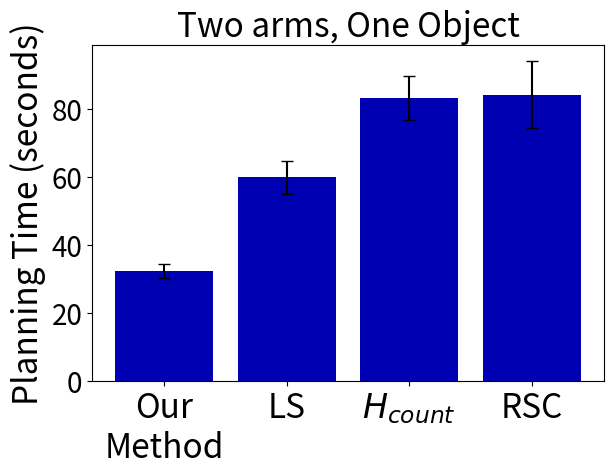
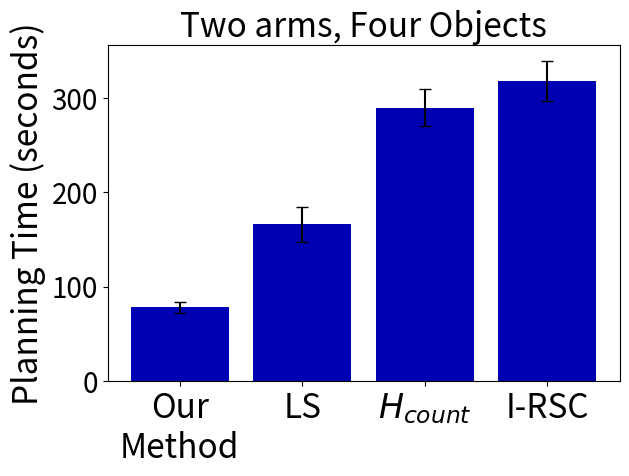
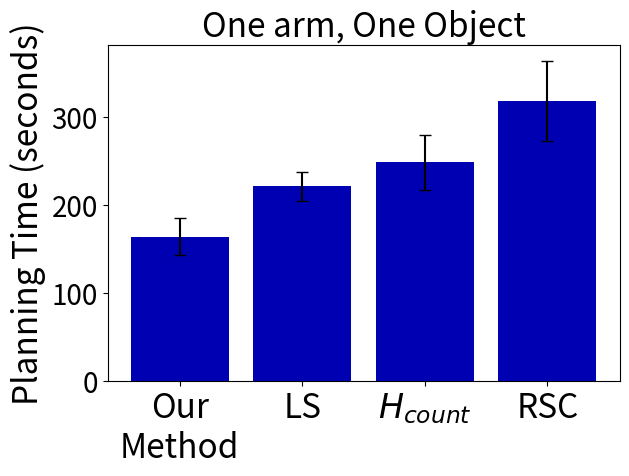

These charts were generated, in order, by the following Python code:
import numpy as np
from matplotlib import pyplot as plt

fontsize = 24
tickfontsize = 20

methods = ['Our\nMethod', 'LS', '$H_{count}$', 'I-RSC']
x = np.arange(len(methods))

data = [
	(2, 1, [32.4, 59.9, 83.2, 84.2], [2.1, 4.9, 6.6, 9.9]),
	(2, 4, [78., 165.9, 289.5, 317.7], [6.1, 18.8, 19.9, 21.4]),
	(1, 1, [163.9, 220.8, 248.3, 317.9], [21.2, 16.8, 31.2, 45.5]),
]

inflect = {
	1: 'One',
	2: 'Two',
	4: 'Four',
}

plural = {
	1: '',
	2: 's',
	4: 's',
}

for num_arms, num_objs, y, err in data:
	plt.rc('ytick', labelsize=tickfontsize)
	plt.figure()
	plt.bar(x, y, yerr=err, capsize=4, color=(0.,0.,.7))
	plt.xticks(x, [m[2 if m == 'I-RSC' and num_objs == 1 else 0:] for m in methods], rotation=0, size=fontsize)
	plt.ylabel('Planning Time (seconds)', size=fontsize)
	plt.title("{} arm{}, {} Object{}".format(inflect[num_arms], plural[num_arms], inflect[num_objs], plural[num_objs]), size=fontsize)
	plt.gcf().subplots_adjust(left=0.18, right=.98, bottom=.18)
	plt.savefig("{}_arm_{}_obj.pdf".format(num_arms, num_objs), transparent=True)

